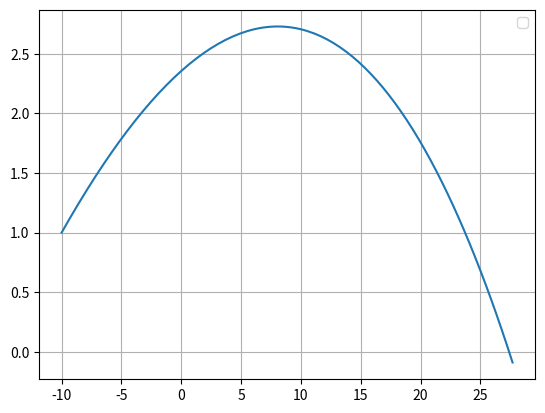

This chart was generated by the following Python code:
import matplotlib.pyplot as plt
import numpy as np

dt = 0.01
m = 57/1000
r = 67/2000
area = np.pi*r**2
PAr = 1.225
TerminalVel = 100*1000/3600
t = np.arange(0,5+dt, dt)
g = -9.8
ang0 = 10/180*np.pi
v0 = 130*1000/3600

D = -g /TerminalVel**2
CMag = 0.5*PAr*r*area

Rx = np.zeros(t.size)
Ry = np.zeros(t.size)
Rz = np.zeros(t.size)

Rx[0] = -10
Ry[0] = 1



Vx = np.zeros(t.size)
Vy = np.zeros(t.size)
Vz = np.zeros(t.size)

Vx[0] = v0*np.cos(ang0)
Vy[0] = v0*np.sin(ang0)
Vz[0] = 0.0

for i in range(t.size-1):
    vAbs = np.sqrt(Vx[i]**2+Vy[i]**2+Vz[i]**2)
    
    Ax = -D*vAbs*Vx[i]
    Ay =  g -D*vAbs*Vy[i]
    Az =  -D*vAbs*Vz[i]
    
    Vx[i+1] = Vx[i]+ Ax*dt
    Vy[i+1] = Vy[i]+ Ay*dt
    Vz[i+1] = Vz[i]+ Az*dt
    
    Rx[i+1] = Rx[i] + Vx[i]*dt
    Ry[i+1] = Ry[i] + Vy[i]*dt
    Rz[i+1] = Rz[i] + Vz[i]*dt
    
    if(Ry[i] < 0):
        break;

t = t[:i+2]
Rx = Rx[:i+2]
Ry = Ry[:i+2]
Rz = Rz[:i+2]
Vx = Vx[:i+2]
Vy = Vy[:i+2]
Vz = Vz[:i+2]

#plt.plot(t,Rx, label="X")
#plt.plot(t,Ry, label="Y")
#plt.plot(t,Rz, label="Z")
plt.plot(Rx,Ry)
plt.legend()
plt.grid()
plt.show()

aux = np.argmin(abs(Ry[-2:]))
tsolosi = t[-2:][aux]
xsolosi = Rx[-2:][aux]

print("SEM RES")
print("Instante de altura máxima")
print(t[np.where(Ry == np.amax(Ry))])
print("Altura máxima")
print(np.amax(Ry))
print("Instante de regresso ao solo")
print(tsolosi)
print("Maximo alcançe")
print(xsolosi)